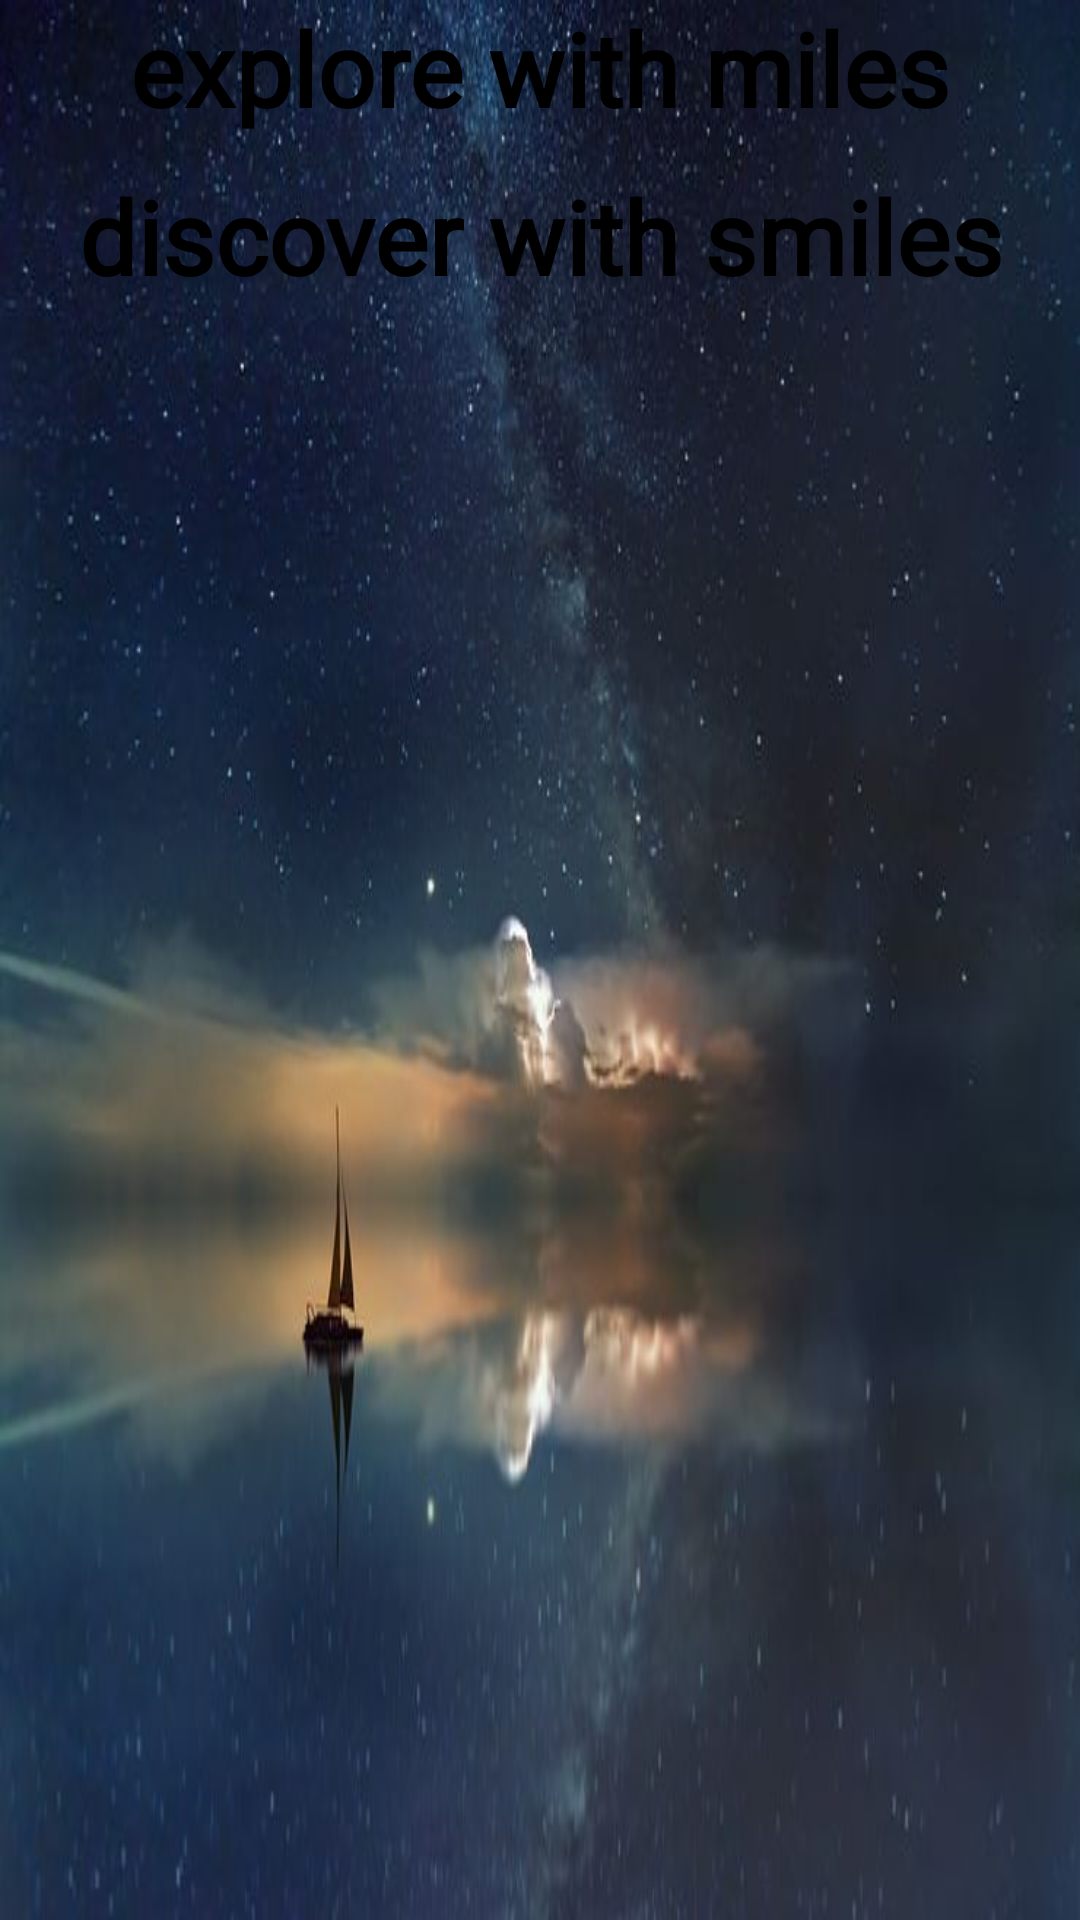

Layout XML and referenced resources for this Android screen:
<!-- AndroidManifest.xml: application theme Theme.MyContentPages -->
<!-- res/layout/activity_welcome.xml -->
<?xml version="1.0" encoding="utf-8"?>
<androidx.constraintlayout.widget.ConstraintLayout xmlns:android="http://schemas.android.com/apk/res/android"
    xmlns:app="http://schemas.android.com/apk/res-auto"
    xmlns:tools="http://schemas.android.com/tools"
    android:layout_width="match_parent"
    android:layout_height="match_parent"
    tools:context=".WelcomeActivity">

    <LinearLayout
        android:layout_width="match_parent"
        android:layout_height="match_parent"
        android:orientation="vertical"
        android:background="@drawable/welcome_background">










        <TextView
            android:id="@+id/textView"
            android:layout_width="match_parent"
            android:layout_height="144dp"
            android:fontFamily="@font/aclonica"
            android:lineSpacingExtra="16sp"
            android:text="explore with miles discover with smiles"
            android:textAlignment="center"
            android:textColor="@color/black"
            android:textSize="34sp"
            android:textStyle="bold"
            tools:ignore="TextSizeCheck" />
    </LinearLayout>

</androidx.constraintlayout.widget.ConstraintLayout>
<!-- resources referenced by this layout -->
<resources>
  <color name="black">#FF000000</color>
  <!-- drawable logo_1mile: png bitmap (drawable, 12075 bytes) -->
  <!-- drawable welcome_background: png bitmap (drawable, 458961 bytes) -->
  <style name="Theme.MyContentPages" parent="Theme.MaterialComponents.DayNight.DarkActionBar">
          
          <item name="colorPrimary">@color/purple_500</item>
          <item name="colorPrimaryVariant">@color/purple_700</item>
          <item name="colorOnPrimary">@color/white</item>
          
          <item name="colorSecondary">@color/teal_200</item>
          <item name="colorSecondaryVariant">@color/teal_700</item>
          <item name="colorOnSecondary">@color/black</item>
          
          <item name="android:statusBarColor">?attr/colorPrimaryVariant</item>
          
  
      </style>
  <color name="purple_500">#FF6200EE</color>
  <color name="purple_700">#FF3700B3</color>
  <color name="white">#FFFFFFFF</color>
  <color name="teal_200">#FF03DAC5</color>
  <color name="teal_700">#FF018786</color>
</resources>
